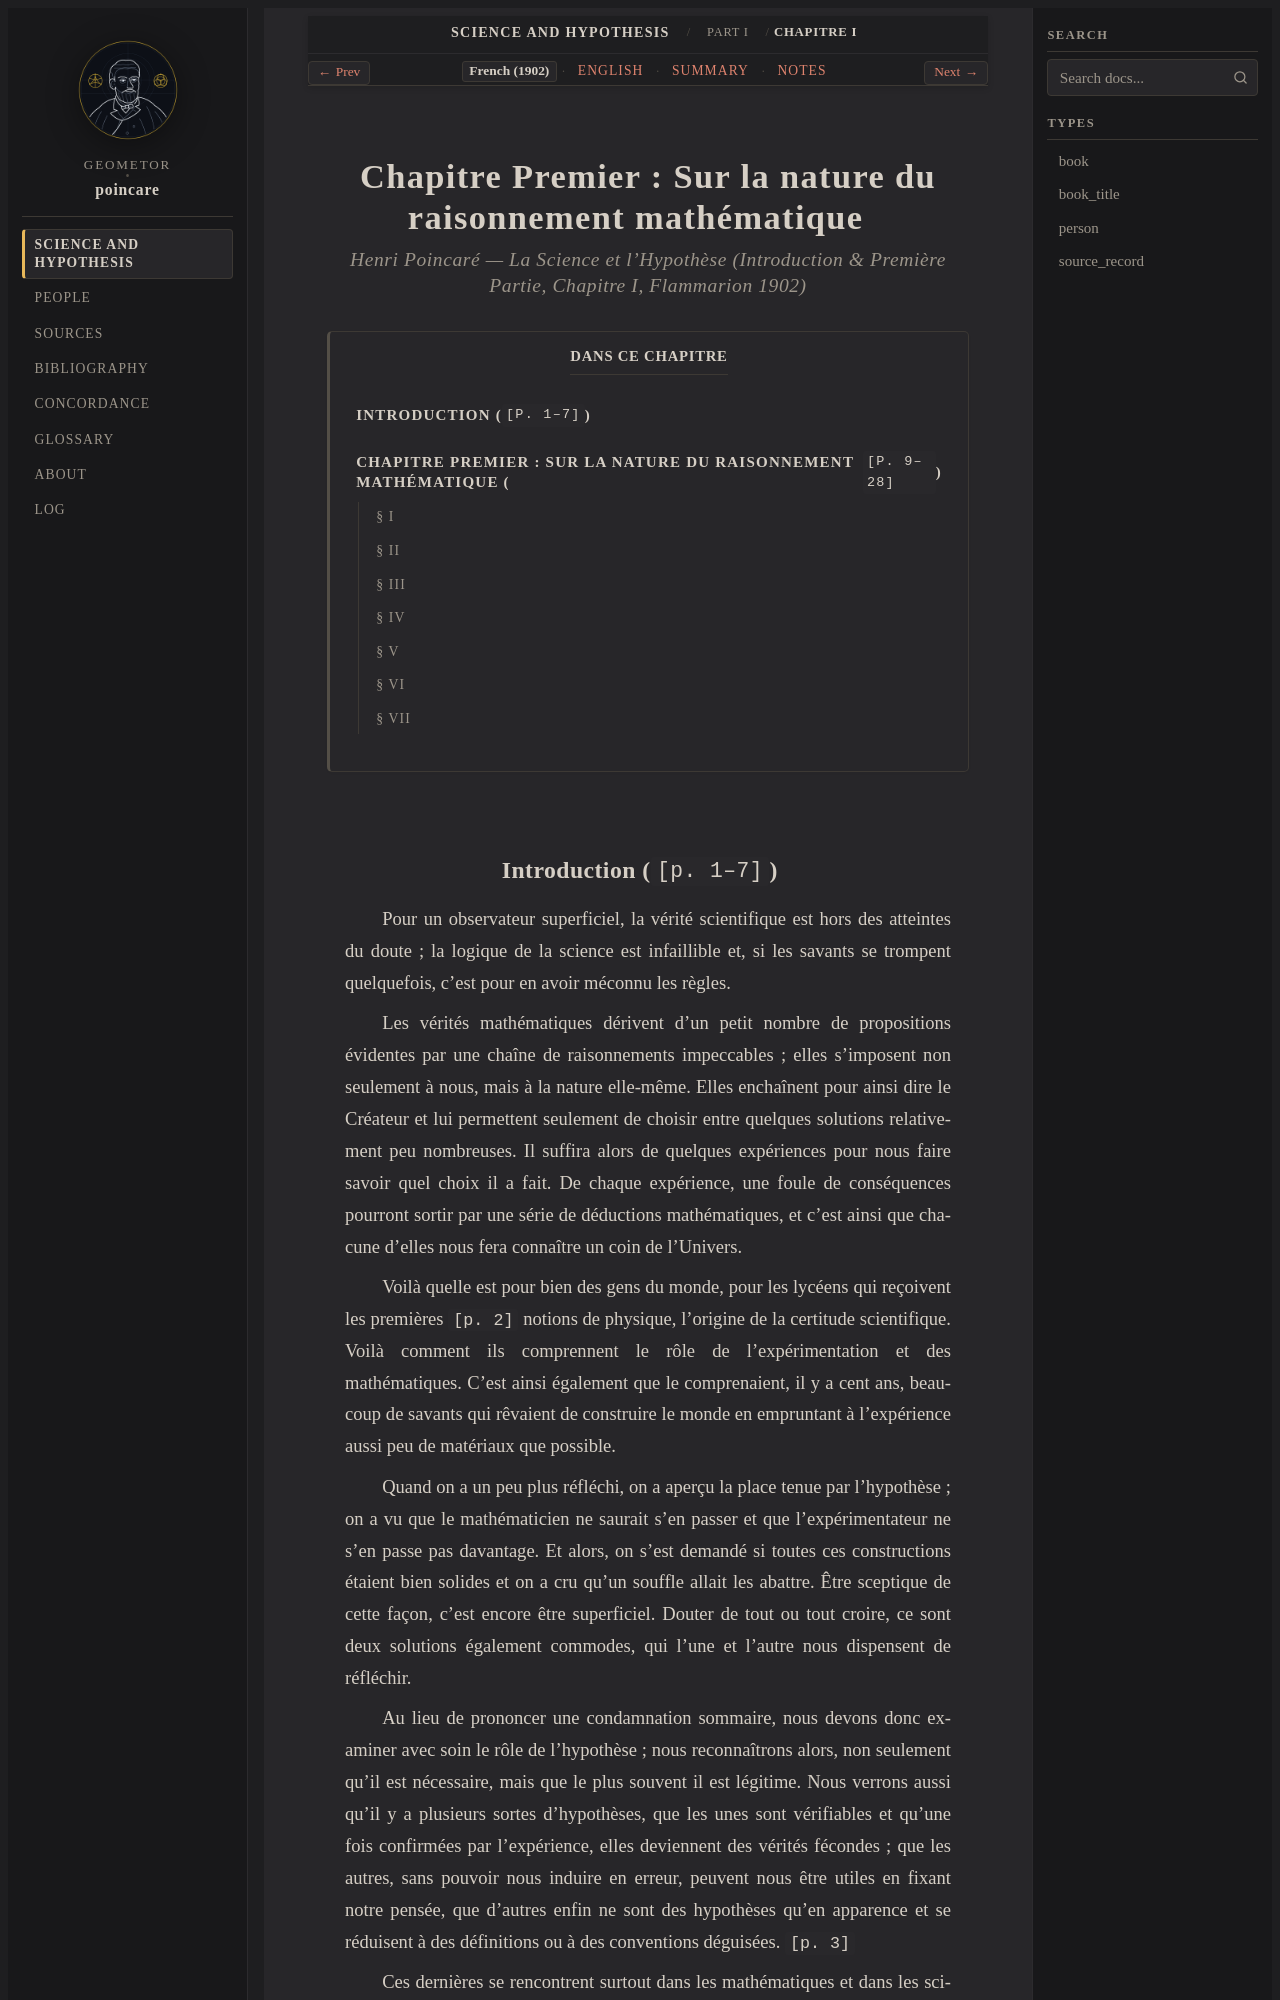

repository: geometor/poincare · page: science_and_hypothesis/part_01/ch_01/fr.html · generator: sphinx

:layout: book
:canonical_id: Chapitre I
:order: 1
:title: Chapitre I : Sur la nature du raisonnement mathématique
:breadcrumb_title: Chapitre I
:tracks: English: index | French: fr | Summary: summary | Notes: notes

.. _science-and-hypothesis-part-01-ch-01-fr:
.. _science-and-hypothesis-ch-01-fr:
.. _science-and-hypothesis-unit-1-fr:

Chapitre Premier : Sur la nature du raisonnement mathématique
=============================================================

.. rubric:: Henri Poincaré — *La Science et l'Hypothèse* (Introduction & Première Partie, Chapitre I, Flammarion 1902)

.. contents:: Dans ce chapitre
   :local:
   :depth: 2
   :backlinks: none
